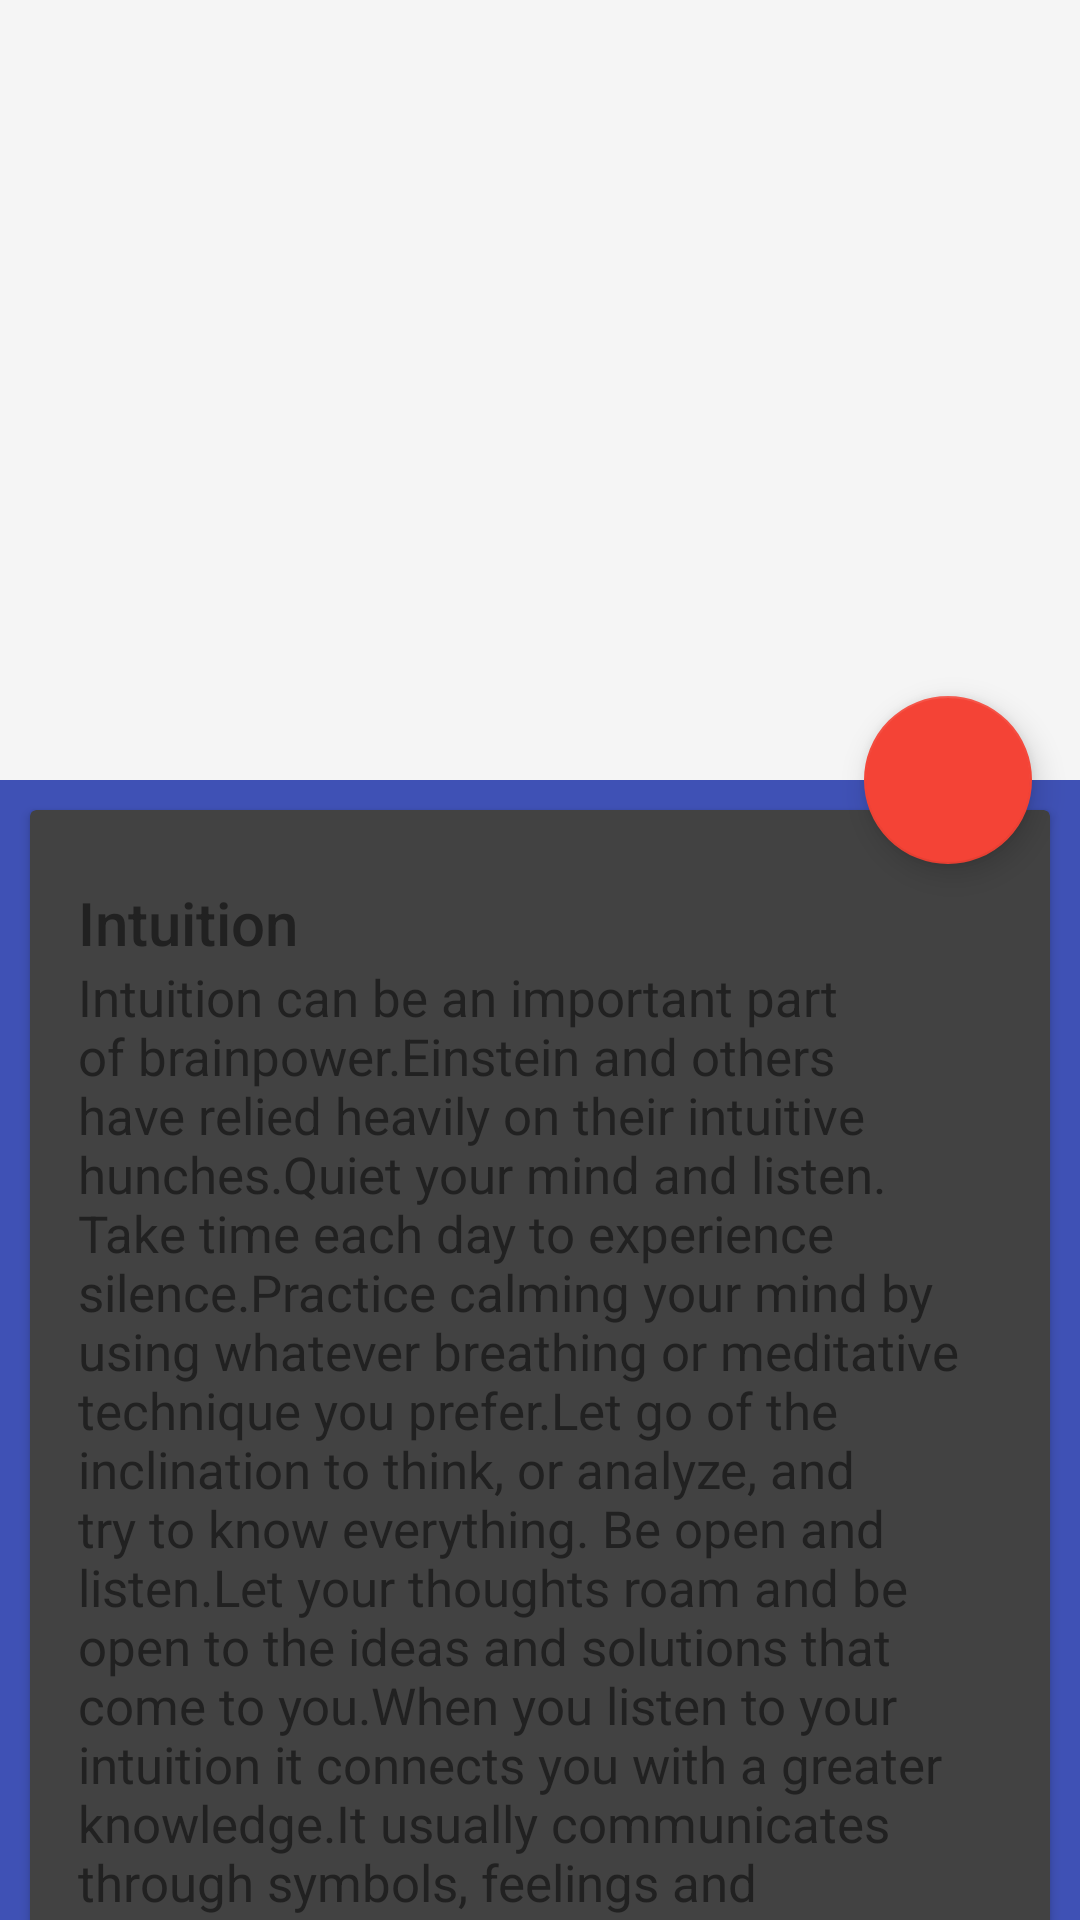

The Android layout XML behind this screen, and the referenced resources:
<!-- AndroidManifest.xml: application theme AppTheme.Base -->
<!-- res/layout/details_cards.xml -->
<?xml version="1.0" encoding="utf-8"?>
<android.support.design.widget.CoordinatorLayout xmlns:android="http://schemas.android.com/apk/res/android"
    xmlns:app="http://schemas.android.com/apk/res-auto"
    android:id="@+id/main_detailscontent"
    android:layout_width="match_parent"
    android:layout_height="match_parent"
    android:fitsSystemWindows="true"
    android:background="@color/primaryColor">

    <android.support.design.widget.AppBarLayout
        android:id="@+id/appbar"
        android:layout_width="match_parent"
        android:layout_height="@dimen/detail_backdrop_height"
        android:fitsSystemWindows="true"
        android:theme="@style/Theme.AppCompat.Light.NoActionBar">

        <android.support.design.widget.CollapsingToolbarLayout
            android:id="@+id/collapsing_toolbar"
            android:layout_width="match_parent"
            android:layout_height="match_parent"
            android:fitsSystemWindows="true"
            app:contentScrim="?attr/colorPrimary"
            app:expandedTitleMarginEnd="64dp"
            app:expandedTitleMarginStart="48dp"
            app:layout_scrollFlags="scroll|exitUntilCollapsed">

            <ImageView
                android:id="@+id/backdrop"
                android:layout_width="match_parent"
                android:layout_height="match_parent"
                android:fitsSystemWindows="true"
                android:scaleType="centerCrop"
                app:layout_collapseMode="parallax" />


            <android.support.v7.widget.Toolbar
                android:id="@+id/toolbar"
                android:layout_width="match_parent"
                android:layout_height="?attr/actionBarSize"
                android:theme="@style/Theme.AppCompat.Light.NoActionBar"
                app:layout_collapseMode="pin"
                />

        </android.support.design.widget.CollapsingToolbarLayout>
    </android.support.design.widget.AppBarLayout>

    <android.support.v4.widget.NestedScrollView
        android:layout_width="match_parent"
        android:layout_height="match_parent"
        app:layout_behavior="@string/appbar_scrolling_view_behavior">

        <LinearLayout
            android:layout_width="match_parent"
            android:layout_height="match_parent"
            android:orientation="vertical"
            android:background="@color/primaryColor">

            <android.support.v7.widget.CardView
                android:layout_width="match_parent"
                android:layout_height="wrap_content"
                android:layout_margin="10dp"
                android:background="#FFFF">

                <LinearLayout
                    style="@style/Widget.CardContent"
                    android:layout_width="match_parent"
                    android:layout_height="wrap_content">

                    <TextView
                        android:layout_width="match_parent"
                        android:layout_height="wrap_content"
                        android:text="Intuition"
                        android:textAppearance="@style/TextAppearance.AppCompat.Title"
                        android:textColor="@color/primaryTextColor" />

                    <TextView
                        android:layout_width="match_parent"
                        android:layout_height="wrap_content"
                        android:text="Intuition can be an important part of brainpower.Einstein and others have relied heavily on their intuitive hunches.Quiet your mind and listen. Take time each day to experience silence.Practice calming your mind by using whatever breathing or meditative technique you prefer.Let go of the inclination to think, or analyze, and try to know everything. Be open and listen.Let your thoughts roam and be open to the ideas and solutions that come to you.When you listen to your intuition it connects you with a greater knowledge.It usually communicates through symbols, feelings and emotions.Learn to trust your hunches and gut feelings.If something doesn't feel right  chances are it isn't.What may be right for one person could be totally wrong for you.How many times have you had that feeling in your stomach compelling you to do, or not do, something for no apparent reason?Listening to it probably helped you avoid a traffic accident, or led you to be at the right place and time for getting that great job, or meeting that special person.Your intuition is your inner guide, so learn to trust it.At first, trusting it may be a bit scary, but allow it the opportunity to develop."
                        android:textColor="@color/primaryTextColor"
                        android:textSize="17sp"/>

                </LinearLayout>

            </android.support.v7.widget.CardView>

        </LinearLayout>

    </android.support.v4.widget.NestedScrollView>

    <android.support.design.widget.FloatingActionButton
        android:layout_width="wrap_content"
        android:layout_height="wrap_content"
        android:layout_margin="@dimen/fab_margin"
        android:clickable="true"
        android:src="@drawable/ic_discuss"
        app:layout_anchor="@id/appbar"
        app:layout_anchorGravity="bottom|right|end" />
</android.support.design.widget.CoordinatorLayout>
<!-- resources referenced by this layout -->
<resources>
  <color name="primaryColor">#3F51B5</color>
  <color name="primaryTextColor">#212121</color>
  <dimen name="detail_backdrop_height">260dp</dimen>
  <dimen name="fab_margin">16dp</dimen>
  <style name="Widget.CardContent" parent="Theme.AppCompat.Light.NoActionBar">
          <item name="android:paddingLeft">16dp</item>
          <item name="android:paddingRight">16dp</item>
          <item name="android:paddingTop">24dp</item>
          <item name="android:paddingBottom">24dp</item>
          <item name="android:orientation">vertical</item>
      </style>
  <style name="AppTheme.Base" parent="Theme.AppCompat.NoActionBar">
          <item name="colorPrimary">@color/primaryColor</item>
          <item name="colorPrimaryDark">@color/primaryDarkColor</item>
          <item name="colorAccent">@color/accentColor</item>
  
      </style>
  <color name="primaryDarkColor">#303F9F</color>
  <color name="accentColor">#F44336</color>
</resources>
